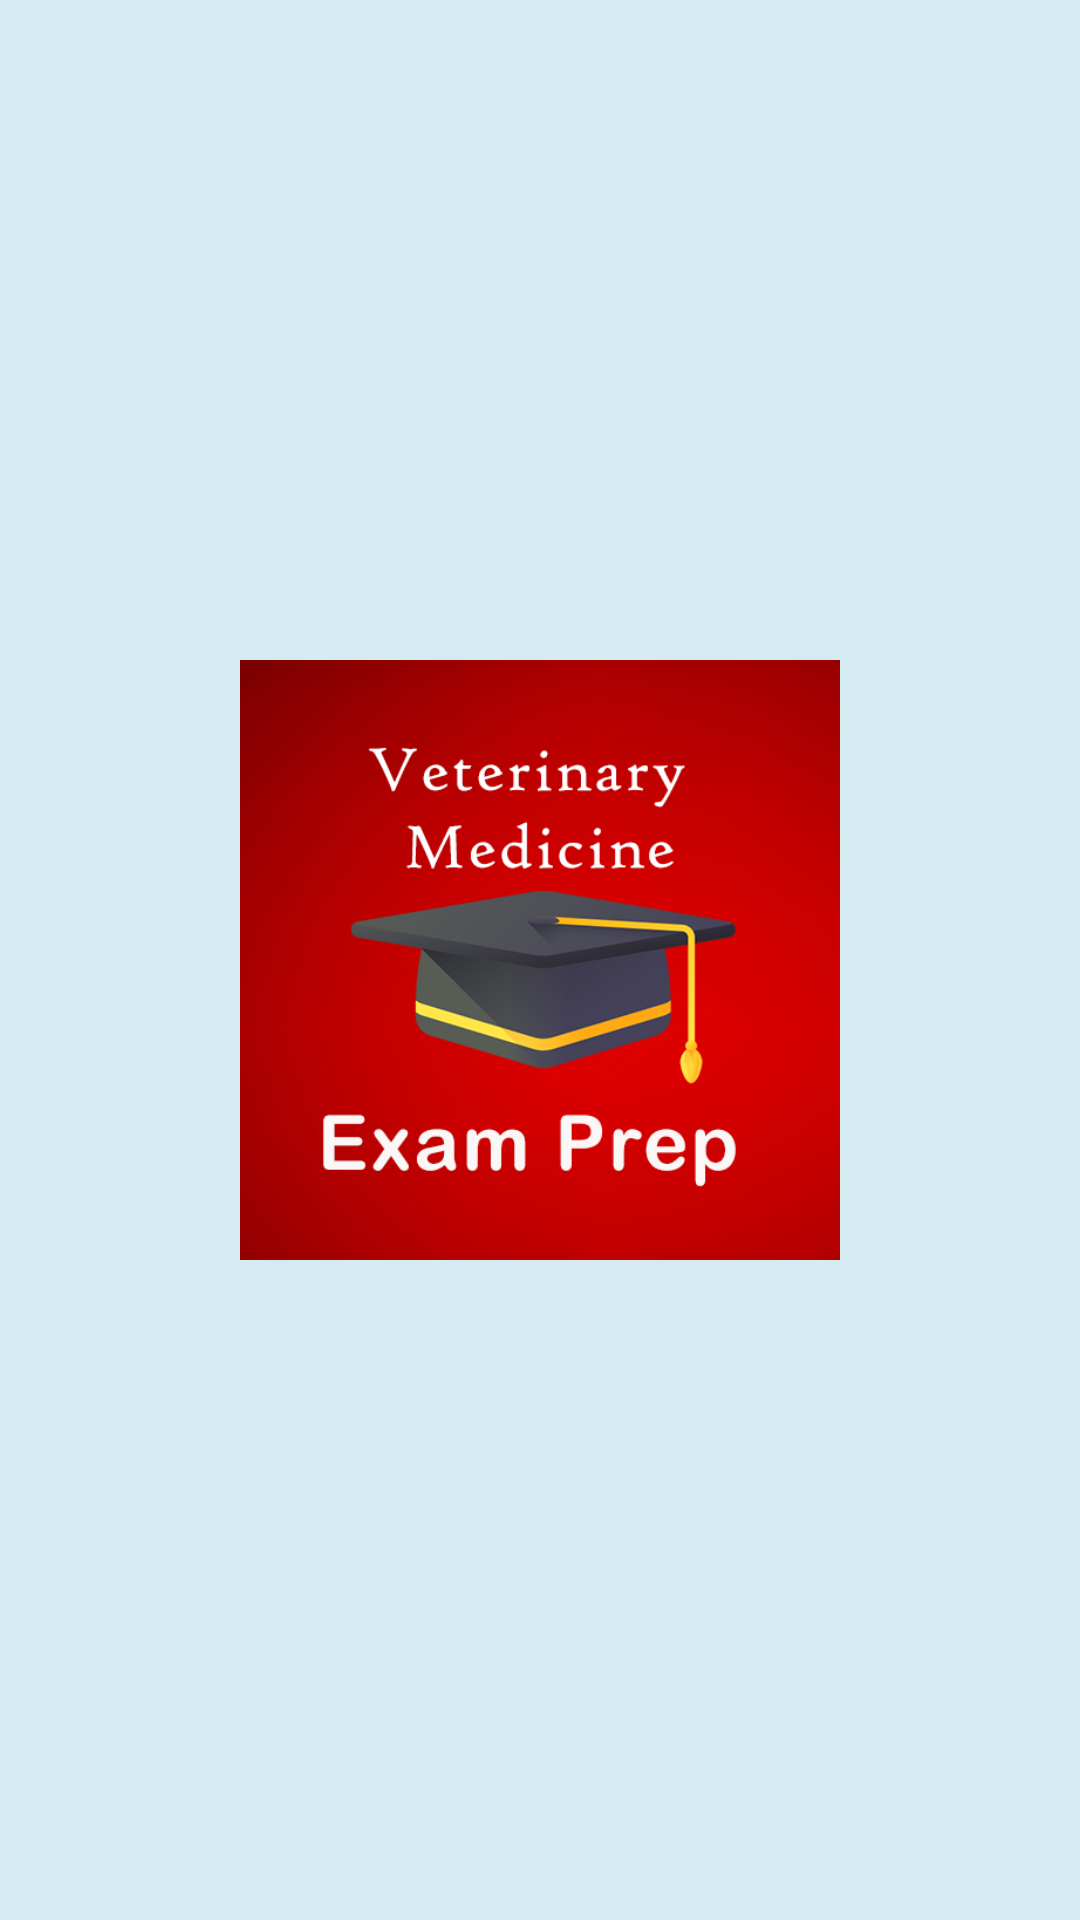

The Android layout XML behind this screen, and the referenced resources:
<!-- AndroidManifest.xml: activity theme fullScreen -->
<!-- res/layout/fragment_splash.xml -->
<RelativeLayout xmlns:android="http://schemas.android.com/apk/res/android"
    xmlns:tools="http://schemas.android.com/tools"
    android:layout_width="match_parent"
    android:layout_height="match_parent"
    android:gravity="center"
    android:orientation="vertical"
    tools:context="com.nupuit.vetmed.fragment.SplashFragment">

    <LinearLayout
        android:visibility="gone"
        android:id="@+id/parent"
        android:layout_width="match_parent"
        android:layout_height="match_parent"
        android:background="@color/colorPrimaryDark"
        android:gravity="center"
        android:orientation="vertical">



    </LinearLayout>

    <ImageView
        android:layout_centerHorizontal="true"
        android:layout_centerVertical="true"
        android:id="@+id/image"
        android:layout_width="200dp"
        android:layout_height="200dp"
        android:src="@drawable/splash_icon" />
</RelativeLayout>
<!-- resources referenced by this layout -->
<resources>
  <color name="colorPrimaryDark">#EF2324</color>
  <!-- drawable splash_icon: png bitmap (drawable, 89263 bytes) -->
  <style name="fullScreen" parent="AppTheme">
          <item name="android:windowFullscreen">true</item>
      </style>
  <style name="AppTheme" parent="Theme.AppCompat.Light.NoActionBar">
          
          <item name="colorPrimary">@color/colorPrimary</item>
          <item name="colorPrimaryDark">@color/colorPrimaryDark</item>
          <item name="colorAccent">@color/colorAccent</item>
          <item name="android:colorBackground">#D4EBF2</item>
      </style>
  <color name="colorPrimary">#3F51B5</color>
  <color name="colorAccent">#EF2324</color>
</resources>
